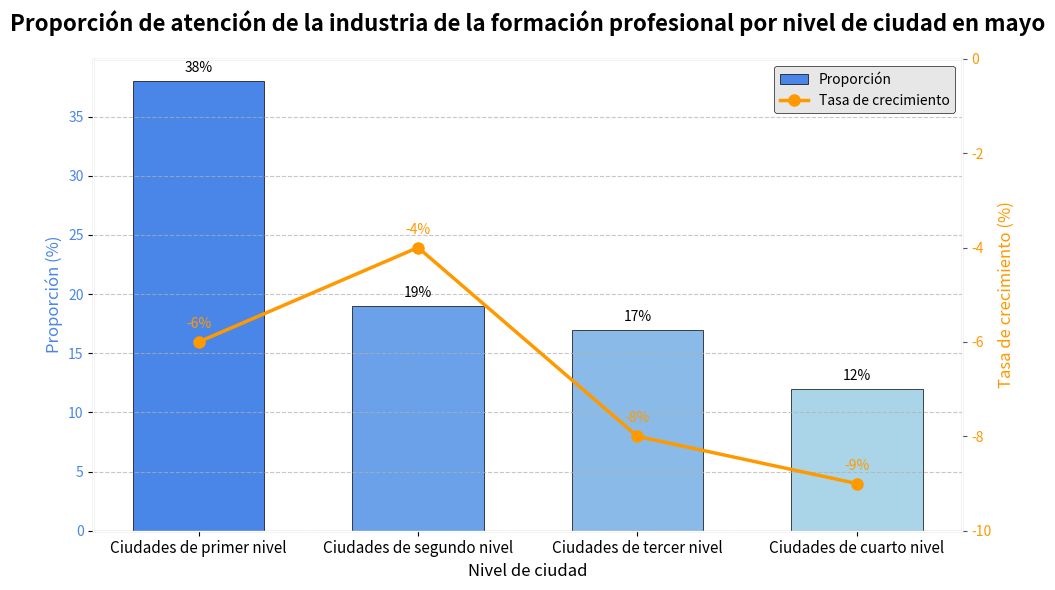

Write the Python code that produced this figure.
import matplotlib.pyplot as plt
import numpy as np

# Datos
niveles_ciudad = ["Ciudades de primer nivel", "Ciudades de segundo nivel", "Ciudades de tercer nivel", "Ciudades de cuarto nivel"]
proporcion = [38, 19, 17, 12]  # Datos de proporción
tasa_crecimiento = [-6, -4, -8, -9]  # Datos de tasa de crecimiento

x = np.arange(len(niveles_ciudad))  # Posiciones de las marcas en el eje x

# Crear un gráfico
fig, ax1 = plt.subplots(figsize=(10, 6))  # Ajustar el tamaño del gráfico

# Establecer el estilo de fondo - Usar un estilo incorporado de Matplotlib
plt.style.use('ggplot')  # Cambiar a un estilo incorporado de Matplotlib

# Dibujar un gráfico de barras (proporción) - Usar colores de gradiente
colores_barras = ['#4A86E8', '#6AA1E8', '#8ABBE8', '#AAD5E8']  # Gradiente azul
barras = ax1.bar(x, proporcion, color=colores_barras, label='Proporción', width=0.6, edgecolor='black', linewidth=0.5)
ax1.set_ylabel('Proporción (%)', color='#4A86E8', fontsize=12)
ax1.set_xlabel('Nivel de ciudad', fontsize=12)
ax1.set_xticks(x)
ax1.set_xticklabels(niveles_ciudad, fontsize=11)
ax1.tick_params(axis='y', labelcolor='#4A86E8')

# Agregar etiquetas de datos encima del gráfico de barras
for barra in barras:
    altura = barra.get_height()
    ax1.text(barra.get_x() + barra.get_width()/2., altura + 0.5,
             f'{altura}%', ha='center', va='bottom', fontsize=10)

# Crear un segundo eje y y dibujar un gráfico de línea (tasa de crecimiento)
ax2 = ax1.twinx()
color_linea = '#FF9900'  # Naranja
ax2.plot(x, tasa_crecimiento, color=color_linea, label='Tasa de crecimiento', linewidth=2.5, marker='o', markersize=8)
ax2.set_ylabel('Tasa de crecimiento (%)', color=color_linea, fontsize=12)
ax2.tick_params(axis='y', labelcolor=color_linea)
ax2.set_ylim([-10, 0])  # Establecer el rango del eje de la tasa de crecimiento

# Agregar etiquetas de datos en el gráfico de línea
for i, txt in enumerate(tasa_crecimiento):
    ax2.annotate(f'{txt}%', (x[i], tasa_crecimiento[i]), textcoords="offset points", 
                 xytext=(0,10), ha='center', fontsize=10, color=color_linea)

# Agregar una leyenda - Usar un estilo más bonito
lineas_1, etiquetas_1 = ax1.get_legend_handles_labels()
lineas_2, etiquetas_2 = ax2.get_legend_handles_labels()
ax1.legend(lineas_1 + lineas_2, etiquetas_1 + etiquetas_2, loc='upper right', 
           frameon=True, framealpha=0.9, edgecolor='black', fancybox=True)

# Agregar un título al gráfico
plt.title('Proporción de atención de la industria de la formación profesional por nivel de ciudad en mayo', fontsize=16, fontweight='bold', pad=20)

# Agregar líneas de cuadrícula para mejorar la legibilidad
ax1.grid(axis='y', linestyle='--', alpha=0.7)
ax1.grid(axis='x', visible=False)
ax2.grid(visible=False)

# Ajustar el diseño del gráfico
plt.tight_layout()

# Mostrar el gráfico
plt.show()
